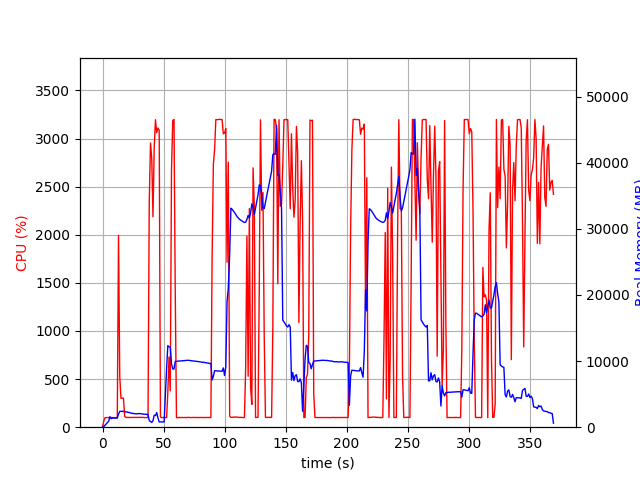

The data file committed next to this chart (first rows):
elapsed_time, nproc, cpu, mem_real, mem_virtual
4.935264587402344e-05, 2, 0.0, 19.06, 38.66
1.007, 2, 63.5, 100.6, 785.7
2.015, 2, 99.2, 296.6, 1272
3.022, 2, 100.3, 494.6, 1912
4.03, 2, 100.3, 694.6, 3200
5.037, 2, 100.2, 898.6, 3200
6.045, 2, 99.2, 1587, 5760
7.052, 2, 100.3, 1285, 5760
8.06, 2, 100.3, 1377, 5248
9.067, 2, 99.3, 1376, 5248
10.07, 2, 100.2, 1376, 5248
11.08, 2, 100.2, 1376, 5248
12.09, 2, 99.3, 1376, 5248
13.1, 2, 1994, 1984, 8719
14.1, 2, 528.1, 2396, 9076
15.11, 2, 299.8, 2396, 9076
16.12, 2, 301.8, 2392, 9076
17.13, 2, 301.8, 2393, 9116
18.13, 2, 112.2, 2344, 9116
19.14, 2, 102.2, 2304, 9116
20.15, 2, 101.3, 2290, 9116
21.16, 2, 101.2, 2250, 9116
22.16, 2, 101.2, 2201, 9116
23.17, 2, 100.3, 2152, 9116
24.18, 2, 101.2, 2097, 9116
25.19, 2, 101.3, 2073, 9116
26.19, 2, 100.2, 2050, 9116
27.2, 2, 100.3, 2027, 9116
28.21, 2, 100.3, 2024, 9116
29.22, 2, 100.3, 2039, 9212
30.22, 2, 100.2, 2069, 9212
31.23, 2, 102.3, 2040, 9212
32.24, 2, 101.3, 2006, 9212
33.24, 2, 102.3, 1982, 9212
34.25, 2, 99.3, 1972, 9212
35.26, 2, 101.3, 1968, 9212
36.27, 2, 99.3, 1952, 9212
37.27, 2, 101.3, 1926, 9212
38.28, 2, 2339, 1013, 9256
39.3, 2, 2954, 856.2, 9256
40.32, 2, 2796, 711.6, 9292
41.33, 2, 2187, 979.2, 9888
42.35, 2, 2914, 1809, 9888
43.37, 2, 3196, 1753, 9888
44.39, 2, 3061, 2214, 9888
45.41, 2, 3110, 1414, 9888
46.43, 2, 3086, 793.5, 10400
47.44, 2, 107.2, 799.1, 10912
48.45, 2, 100.2, 799.1, 10912
49.46, 2, 100.3, 799.1, 10912
50.46, 2, 99.3, 799.1, 10912
51.47, 2, 100.2, 4810, 37258
52.48, 2, 100.2, 8793, 37258
53.49, 2, 354.7, 12330, 37258
54.5, 2, 729.8, 12150, 37258
55.51, 2, 377.2, 12124, 37258
56.52, 2, 2669, 9592, 37258
57.54, 2, 3187, 8805, 37258
58.55, 2, 3199, 8796, 37258
59.57, 2, 1433, 9948, 38117
... 306 more rows
